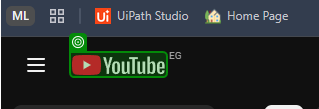
Task: Add student to google sheet
Workflow: OpenChrome

Step 1 [try]: check the element in window '*YouTube*' (chrome.exe)
